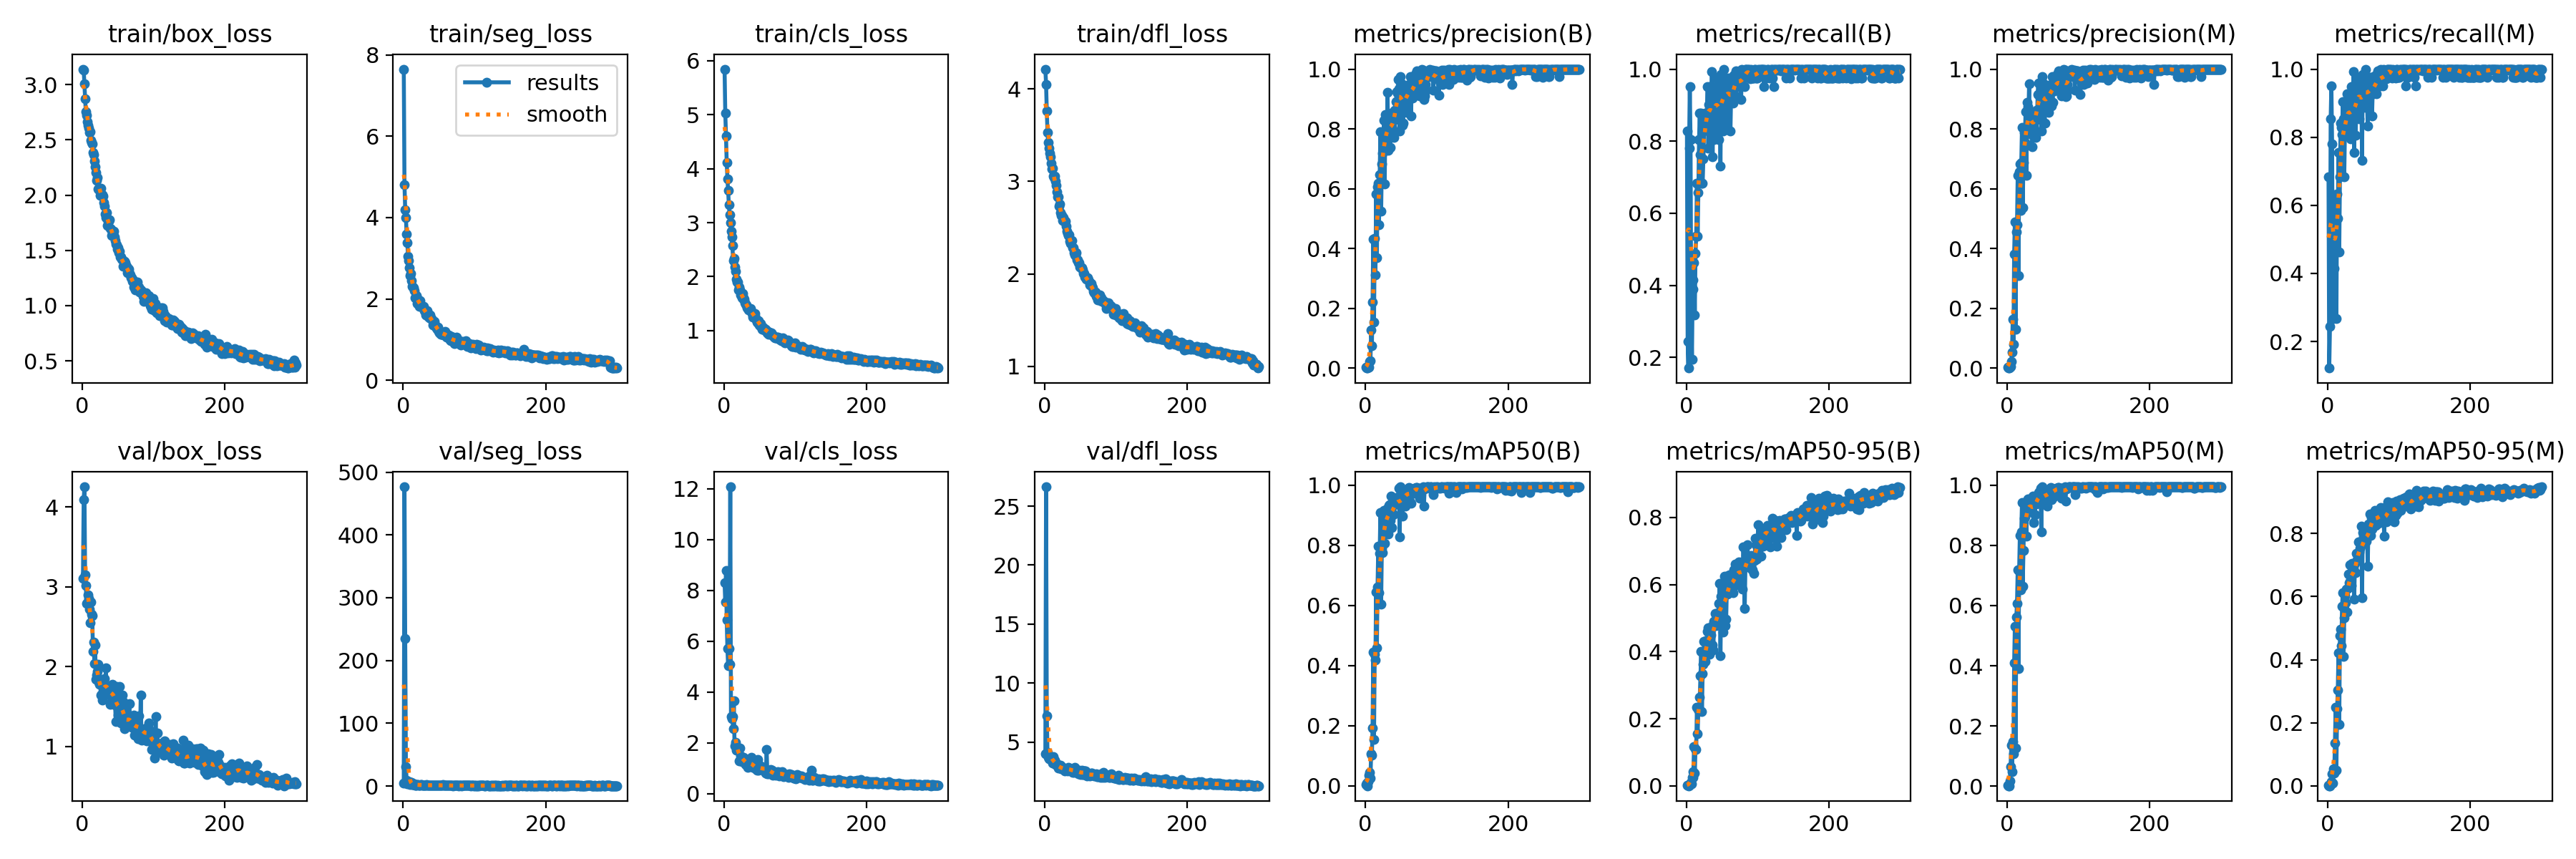

Data behind this chart, as committed beside it:
epoch, time, train/box_loss, train/seg_loss, train/cls_loss, train/dfl_loss, metrics/precision(B), metrics/recall(B), metrics/mAP50(B), metrics/mAP50-95(B), metrics/precision(M), metrics/recall(M), metrics/mAP50(M), metrics/mAP50-95(M), val/box_loss, val/seg_loss, val/cls_loss, val/dfl_loss, lr/pg0, lr/pg1, lr/pg2
1, 24.92, 3.14, 7.65, 5.845, 4.214, 0.00276, 0.8293, 0.00417, 0.0009, 0.00228, 0.6829, 0.00321, 0.00088, 3.109, 5.031, 8.301, 4.008, 0.0006611, 0.0006611, 0.0006611
2, 43.65, 3.128, 4.808, 5.029, 4.051, 0.00081, 0.2439, 0.00972, 0.00156, 0.00041, 0.122, 0.00103, 0.00014, 4.093, 476.6, 7.531, 26.64, 0.001323, 0.001323, 0.001323
3, 62.37, 3.01, 4.202, 4.611, 3.76, 0.00057, 0.1707, 0.0007, 0.00012, 0.00081, 0.2439, 0.00088, 0.00021, 4.253, 234.9, 8.768, 7.206, 0.001981, 0.001981, 0.001981
4, 81.14, 2.871, 3.992, 4.115, 3.533, 0.0026, 0.7805, 0.01305, 0.00255, 0.00285, 0.8537, 0.01787, 0.00349, 3.148, 30.94, 6.845, 4.122, 0.00198, 0.00198, 0.00198
5, 99.76, 2.755, 3.602, 3.815, 3.418, 0.00357, 0.9512, 0.03521, 0.00591, 0.0046, 0.9512, 0.06548, 0.01275, 3.011, 9.156, 5.719, 3.691, 0.001974, 0.001974, 0.001974
6, 118.3, 2.724, 3.378, 3.595, 3.359, 0.02179, 0.8049, 0.04497, 0.00928, 0.0214, 0.7805, 0.1349, 0.03695, 2.795, 3.399, 5.047, 3.577, 0.001967, 0.001967, 0.001967
7, 136.9, 2.664, 3.043, 3.335, 3.301, 0.02391, 0.3171, 0.02608, 0.00572, 0.0531, 0.3009, 0.04735, 0.00942, 2.801, 5.781, 5.706, 3.604, 0.00196, 0.00196, 0.00196
8, 155.4, 2.63, 2.941, 3.15, 3.263, 0.1285, 0.1951, 0.1076, 0.02566, 0.1633, 0.2683, 0.1474, 0.0529, 2.9, 6.809, 5.095, 3.617, 0.001954, 0.001954, 0.001954
9, 174.1, 2.609, 2.763, 3.006, 3.2, 0.07481, 0.3902, 0.1013, 0.0257, 0.07948, 0.4146, 0.1078, 0.03966, 2.858, 7.544, 12.07, 3.637, 0.001947, 0.001947, 0.001947
10, 192.6, 2.566, 2.582, 2.835, 3.138, 0.221, 0.4146, 0.1936, 0.04232, 0.3815, 0.6319, 0.4102, 0.1353, 2.719, 2.516, 3.038, 3.501, 0.001941, 0.001941, 0.001941
11, 211.2, 2.576, 2.622, 2.741, 3.142, 0.4314, 0.4634, 0.4458, 0.1168, 0.4902, 0.5122, 0.5314, 0.2493, 2.545, 3.914, 2.967, 3.237, 0.001934, 0.001934, 0.001934
12, 229.9, 2.493, 2.458, 2.57, 3.057, 0.1541, 0.3171, 0.1556, 0.03771, 0.1289, 0.2683, 0.1251, 0.04953, 2.806, 5.587, 3.038, 3.763, 0.001927, 0.001927, 0.001927
13, 248.7, 2.479, 2.308, 2.293, 3.045, 0.4353, 0.4878, 0.4379, 0.1112, 0.456, 0.6339, 0.5614, 0.2441, 2.66, 2.278, 2.547, 3.44, 0.001921, 0.001921, 0.001921
14, 267.5, 2.466, 2.295, 2.336, 3.057, 0.3115, 0.5366, 0.4178, 0.1081, 0.4789, 0.561, 0.6064, 0.3027, 2.634, 2.605, 3.644, 3.498, 0.001914, 0.001914, 0.001914
15, 286.2, 2.384, 2.268, 2.171, 2.999, 0.5822, 0.6829, 0.6452, 0.2344, 0.6446, 0.7561, 0.7193, 0.4213, 2.185, 2.219, 1.871, 3.09, 0.001908, 0.001908, 0.001908
16, 304.8, 2.363, 2.205, 2.102, 2.956, 0.3688, 0.5366, 0.4595, 0.1546, 0.3098, 0.4634, 0.3899, 0.195, 2.306, 3.725, 2.015, 3.22, 0.001901, 0.001901, 0.001901
17, 323.4, 2.311, 2.033, 1.955, 2.887, 0.6058, 0.6585, 0.6615, 0.2274, 0.6566, 0.6829, 0.7151, 0.4755, 2.041, 1.747, 1.722, 3.031, 0.001894, 0.001894, 0.001894
18, 342.2, 2.259, 2.036, 1.895, 2.832, 0.6194, 0.8049, 0.7974, 0.2325, 0.6832, 0.8417, 0.8329, 0.4955, 2.268, 1.832, 1.705, 3.094, 0.001888, 0.001888, 0.001888
19, 361.1, 2.202, 2.083, 1.893, 2.83, 0.4804, 0.878, 0.6419, 0.2649, 0.5273, 0.8293, 0.6525, 0.4444, 1.841, 1.69, 1.713, 2.835, 0.001881, 0.001881, 0.001881
20, 379.8, 2.133, 1.885, 1.747, 2.732, 0.6477, 0.7624, 0.7743, 0.3282, 0.6884, 0.8083, 0.8461, 0.5702, 1.894, 1.88, 1.708, 2.84, 0.001875, 0.001875, 0.001875
21, 398.6, 2.159, 1.986, 1.802, 2.755, 0.7916, 0.878, 0.9105, 0.4015, 0.8046, 0.9038, 0.9423, 0.6114, 1.935, 2.045, 1.304, 2.887, 0.001868, 0.001868, 0.001868
22, 417.2, 2.057, 1.945, 1.752, 2.664, 0.5246, 0.6829, 0.6043, 0.2208, 0.536, 0.8537, 0.6649, 0.4104, 2.025, 1.862, 1.812, 3.031, 0.001861, 0.001861, 0.001861
23, 435.8, 2.048, 1.81, 1.659, 2.63, 0.6835, 0.6829, 0.7895, 0.3349, 0.6882, 0.6829, 0.7821, 0.5327, 1.808, 1.831, 1.5, 2.765, 0.001855, 0.001855, 0.001855
24, 454.4, 2.052, 1.95, 1.684, 2.633, 0.7193, 0.7502, 0.775, 0.3625, 0.7888, 0.8198, 0.8893, 0.6038, 1.774, 1.454, 1.367, 2.72, 0.001848, 0.001848, 0.001848
25, 472.9, 1.998, 1.844, 1.61, 2.575, 0.7553, 0.8293, 0.8992, 0.4307, 0.7553, 0.8293, 0.895, 0.5813, 1.817, 2.185, 1.263, 2.848, 0.001842, 0.001842, 0.001842
26, 491.5, 2.064, 1.815, 1.685, 2.609, 0.8301, 0.8341, 0.9175, 0.3938, 0.8566, 0.8739, 0.9168, 0.6244, 1.639, 1.906, 1.41, 2.805, 0.001835, 0.001835, 0.001835
27, 510, 1.998, 1.817, 1.605, 2.576, 0.6162, 0.878, 0.8079, 0.3712, 0.6457, 0.9268, 0.8318, 0.5503, 1.65, 1.382, 1.445, 2.831, 0.001828, 0.001828, 0.001828
28, 528.7, 2.004, 1.776, 1.58, 2.566, 0.8487, 0.878, 0.8907, 0.4333, 0.8889, 0.878, 0.9436, 0.6264, 1.576, 1.597, 1.344, 2.588, 0.001822, 0.001822, 0.001822
29, 547.5, 1.988, 1.823, 1.583, 2.569, 0.7824, 0.877, 0.8887, 0.3932, 0.8735, 0.9024, 0.9547, 0.6721, 1.763, 1.445, 1.232, 2.667, 0.001815, 0.001815, 0.001815
30, 566.3, 1.934, 1.709, 1.516, 2.514, 0.7587, 0.9512, 0.9034, 0.4595, 0.8422, 0.9112, 0.9435, 0.6438, 1.682, 1.367, 1.369, 2.737, 0.001809, 0.001809, 0.001809
31, 584.9, 1.903, 1.688, 1.491, 2.464, 0.9215, 0.7805, 0.9247, 0.4712, 0.9519, 0.8049, 0.947, 0.7013, 1.853, 1.311, 1.144, 2.755, 0.001802, 0.001802, 0.001802
32, 603.6, 1.832, 1.609, 1.469, 2.439, 0.729, 0.9024, 0.8377, 0.4556, 0.7835, 0.7947, 0.9108, 0.6534, 1.638, 1.406, 1.151, 2.567, 0.001795, 0.001795, 0.001795
33, 622.2, 1.799, 1.609, 1.415, 2.412, 0.7957, 0.9512, 0.933, 0.3915, 0.8293, 0.9477, 0.9375, 0.6342, 1.982, 1.918, 1.207, 2.841, 0.001789, 0.001789, 0.001789
34, 640.8, 1.839, 1.714, 1.416, 2.42, 0.85, 0.878, 0.9348, 0.4629, 0.85, 0.878, 0.9348, 0.7054, 1.74, 1.383, 1.041, 2.788, 0.001782, 0.001782, 0.001782
35, 659.5, 1.728, 1.573, 1.387, 2.355, 0.7387, 0.8537, 0.883, 0.4498, 0.7401, 0.8537, 0.9107, 0.6865, 1.696, 1.322, 1.206, 2.737, 0.001776, 0.001776, 0.001776
36, 678.1, 1.763, 1.608, 1.401, 2.329, 0.8532, 0.9925, 0.965, 0.4748, 0.8532, 0.9925, 0.965, 0.6912, 1.728, 1.555, 1.186, 2.66, 0.001769, 0.001769, 0.001769
37, 696.7, 1.767, 1.535, 1.386, 2.353, 0.8088, 0.7561, 0.8602, 0.4191, 0.8088, 0.7561, 0.8754, 0.5919, 1.754, 1.64, 1.222, 2.702, 0.001762, 0.001762, 0.001762
38, 715.4, 1.779, 1.6, 1.412, 2.358, 0.8266, 0.9301, 0.9075, 0.405, 0.8482, 0.9544, 0.9433, 0.7048, 1.739, 1.125, 1.204, 2.615, 0.001756, 0.001756, 0.001756
39, 734, 1.696, 1.523, 1.357, 2.285, 0.7947, 0.8049, 0.9015, 0.4897, 0.7947, 0.8049, 0.9015, 0.6769, 1.526, 1.313, 1.434, 2.422, 0.001749, 0.001749, 0.001749
40, 752.6, 1.69, 1.522, 1.313, 2.286, 0.7704, 0.9004, 0.9386, 0.4901, 0.7704, 0.9004, 0.9489, 0.7381, 1.692, 1.05, 1.118, 2.667, 0.001743, 0.001743, 0.001743
41, 771.2, 1.634, 1.478, 1.248, 2.225, 0.8626, 0.9191, 0.9348, 0.5129, 0.8626, 0.9191, 0.9369, 0.7159, 1.557, 1.696, 1.038, 2.465, 0.001736, 0.001736, 0.001736
42, 789.7, 1.654, 1.367, 1.275, 2.205, 0.832, 0.9756, 0.9455, 0.4771, 0.832, 0.9756, 0.9455, 0.719, 1.774, 1.33, 1.071, 2.872, 0.001729, 0.001729, 0.001729
43, 808.3, 1.657, 1.352, 1.277, 2.2, 0.8917, 0.9512, 0.9541, 0.5034, 0.9145, 0.9756, 0.9672, 0.7741, 1.669, 1.131, 1.072, 2.542, 0.001723, 0.001723, 0.001723
44, 827, 1.671, 1.452, 1.31, 2.231, 0.9241, 0.8293, 0.9431, 0.4977, 0.9523, 0.8537, 0.9749, 0.742, 1.714, 1.398, 1.078, 2.63, 0.001716, 0.001716, 0.001716
45, 845.5, 1.621, 1.365, 1.238, 2.153, 0.9208, 0.9512, 0.9406, 0.5159, 0.9505, 0.9756, 0.978, 0.7534, 1.738, 1.318, 0.9711, 2.606, 0.00171, 0.00171, 0.00171
46, 864.1, 1.588, 1.306, 1.191, 2.152, 0.9653, 0.8049, 0.9621, 0.543, 0.8562, 0.9024, 0.9707, 0.7595, 1.52, 1.112, 1.016, 2.492, 0.001703, 0.001703, 0.001703
47, 882.7, 1.559, 1.294, 1.151, 2.124, 0.935, 0.9512, 0.9903, 0.6042, 0.935, 0.9512, 0.9903, 0.8239, 1.315, 0.9195, 0.9196, 2.293, 0.001696, 0.001696, 0.001696
48, 901.4, 1.547, 1.257, 1.137, 2.123, 0.7924, 0.7317, 0.8294, 0.3869, 0.7924, 0.7317, 0.8443, 0.5952, 1.746, 1.23, 1.338, 2.653, 0.00169, 0.00169, 0.00169
49, 920.2, 1.512, 1.3, 1.188, 2.074, 0.9758, 0.985, 0.9945, 0.5653, 0.9758, 0.985, 0.9945, 0.8034, 1.545, 0.9644, 0.9132, 2.538, 0.001683, 0.001683, 0.001683
50, 938.8, 1.522, 1.209, 1.096, 2.073, 0.9264, 0.9512, 0.9686, 0.5504, 0.9523, 0.9748, 0.9769, 0.7873, 1.388, 1.042, 0.9909, 2.287, 0.001677, 0.001677, 0.001677
51, 957.3, 1.48, 1.16, 1.089, 2.065, 0.951, 0.9466, 0.9854, 0.5941, 0.951, 0.9466, 0.9854, 0.8141, 1.395, 1.104, 0.997, 2.346, 0.00167, 0.00167, 0.00167
52, 975.9, 1.495, 1.184, 1.128, 2.064, 0.8128, 0.8293, 0.8971, 0.4577, 0.8585, 0.8878, 0.9576, 0.7875, 1.75, 0.8578, 1.1, 2.634, 0.001663, 0.001663, 0.001663
53, 994.5, 1.438, 1.125, 1.065, 2.045, 0.8183, 1, 0.9518, 0.5816, 0.8183, 1, 0.9518, 0.8148, 1.299, 1.026, 1.009, 2.269, 0.001657, 0.001657, 0.001657
54, 1013, 1.438, 1.133, 1.017, 2.002, 0.9441, 0.9512, 0.9822, 0.6249, 0.9441, 0.9512, 0.9822, 0.7766, 1.288, 1.211, 0.951, 2.259, 0.00165, 0.00165, 0.00165
55, 1031, 1.422, 1.135, 1.061, 2.005, 0.8891, 0.9024, 0.9709, 0.4768, 0.8891, 0.9024, 0.9709, 0.8083, 1.639, 1.057, 0.9695, 2.571, 0.001644, 0.001644, 0.001644
56, 1050, 1.416, 1.166, 1.045, 1.967, 0.8952, 0.8332, 0.9316, 0.4973, 0.8952, 0.8332, 0.9318, 0.6967, 1.643, 2.094, 1.005, 2.577, 0.001637, 0.001637, 0.001637
57, 1069, 1.356, 1.105, 1.012, 1.964, 0.9291, 0.9584, 0.9848, 0.5898, 0.9291, 0.9584, 0.9848, 0.8311, 1.564, 1.041, 0.9356, 2.55, 0.00163, 0.00163, 0.00163
58, 1087, 1.365, 1.192, 1.026, 1.941, 0.8549, 0.9756, 0.9704, 0.5718, 0.8549, 0.9756, 0.9704, 0.7944, 1.45, 1.195, 0.8763, 2.417, 0.001624, 0.001624, 0.001624
59, 1106, 1.401, 1.193, 1.03, 1.956, 0.9299, 0.9703, 0.9855, 0.628, 0.9299, 0.9703, 0.9855, 0.8617, 1.218, 0.9534, 0.8082, 2.166, 0.001617, 0.001617, 0.001617
60, 1124, 1.385, 1.105, 1, 1.956, 0.9265, 0.9228, 0.966, 0.5998, 0.9265, 0.9228, 0.9741, 0.7946, 1.266, 1.142, 1.739, 2.214, 0.001611, 0.001611, 0.001611
... 240 more rows
